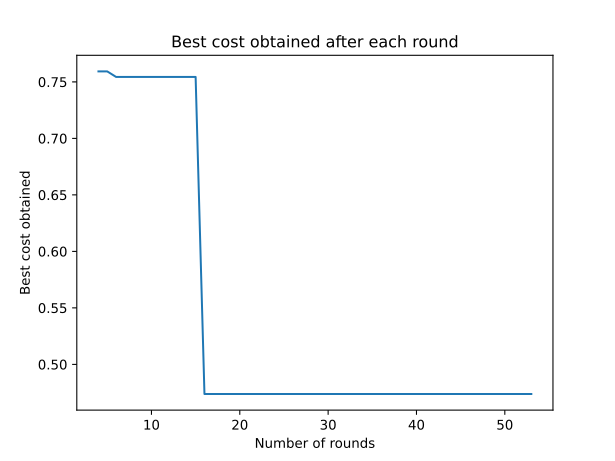

Source data for this figure (header and first rows):
0, inf
1, inf
2, inf
3, inf
4, 0.7593
5, 0.7593
6, 0.7544
7, 0.7544
8, 0.7544
9, 0.7544
10, 0.7544
11, 0.7544
12, 0.7544
13, 0.7544
14, 0.7544
15, 0.7544
16, 0.4738
17, 0.4738
18, 0.4738
19, 0.4738
20, 0.4738
21, 0.4738
22, 0.4738
23, 0.4738
24, 0.4738
25, 0.4738
26, 0.4738
27, 0.4738
28, 0.4738
29, 0.4738
30, 0.4738
31, 0.4738
32, 0.4738
33, 0.4738
34, 0.4738
35, 0.4738
36, 0.4738
37, 0.4738
38, 0.4738
39, 0.4738
40, 0.4738
41, 0.4738
42, 0.4738
43, 0.4738
44, 0.4738
45, 0.4738
46, 0.4738
47, 0.4738
48, 0.4738
49, 0.4738
50, 0.4738
51, 0.4738
52, 0.4738
53, 0.4738
